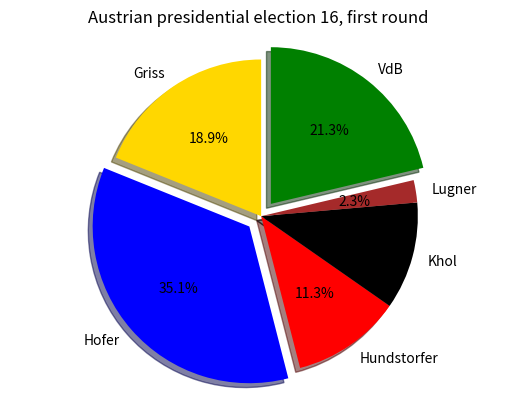

Write the Python code that produced this figure.
%matplotlib notebook
import numpy as np
import matplotlib.pyplot as plt

labels = ['Griss', 'Hofer', 'Hundstorfer', 'Khol', 'Lugner', 'VdB']
sizes = [18.9, 35.1, 11.3, 11.1, 2.3, 21.3]
colors = ['gold', 'blue', 'red', 'black', 'brown', 'green']
plt.title('Austrian presidential election 16, first round')
#hofer and vdb shall be exploded:
explode = (0, 0.1, 0, 0, 0, 0.1)

plt.pie(sizes, labels=labels, colors=colors,
        autopct='%1.1f%%', startangle=90,
        explode=explode, shadow=True)
# Set aspect ratio to be equal so that pie is drawn as a circle.
plt.axis('equal')

